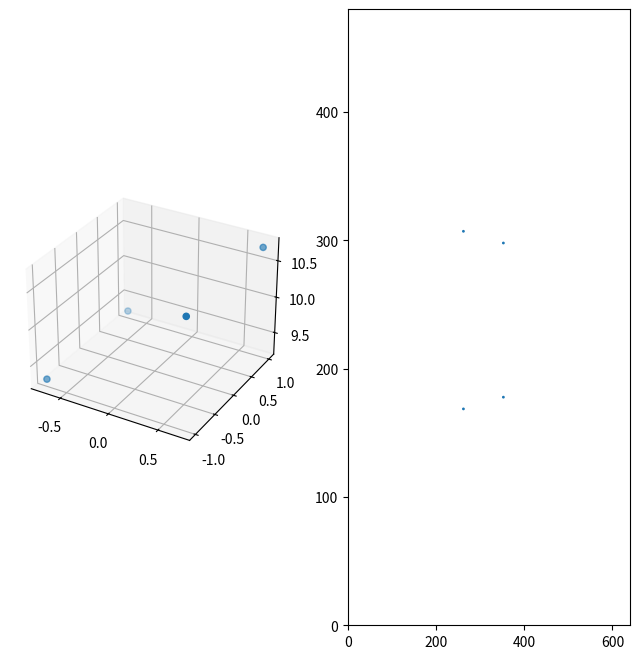
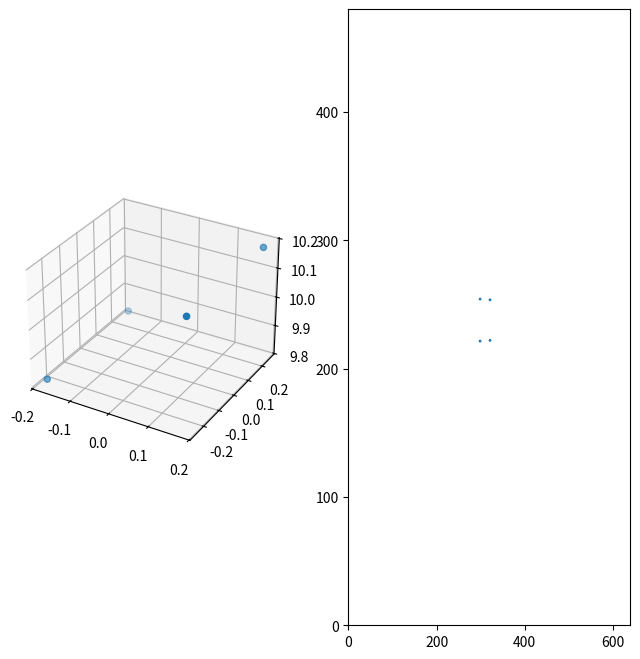
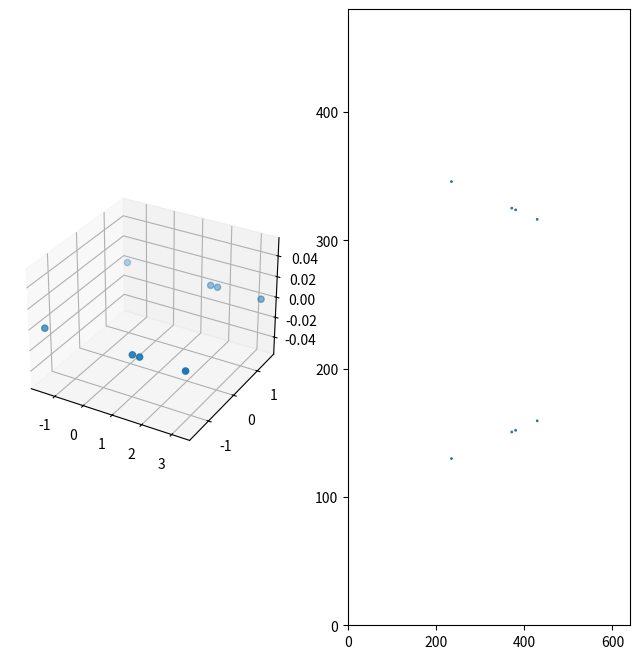
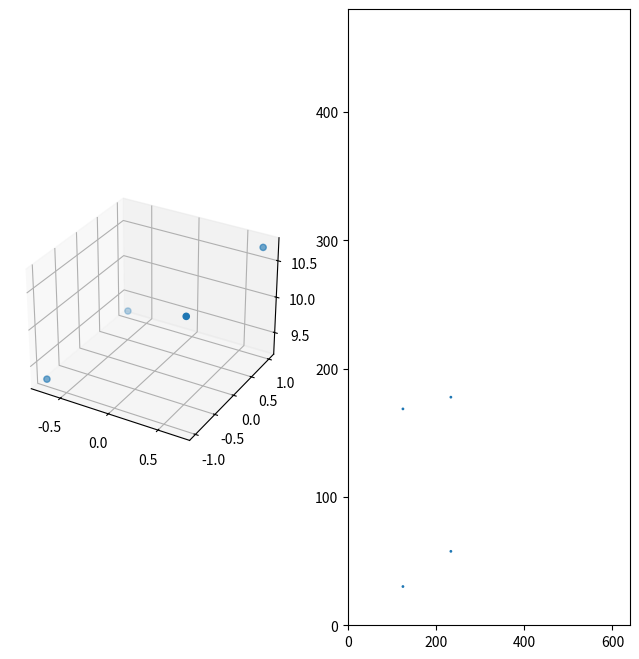
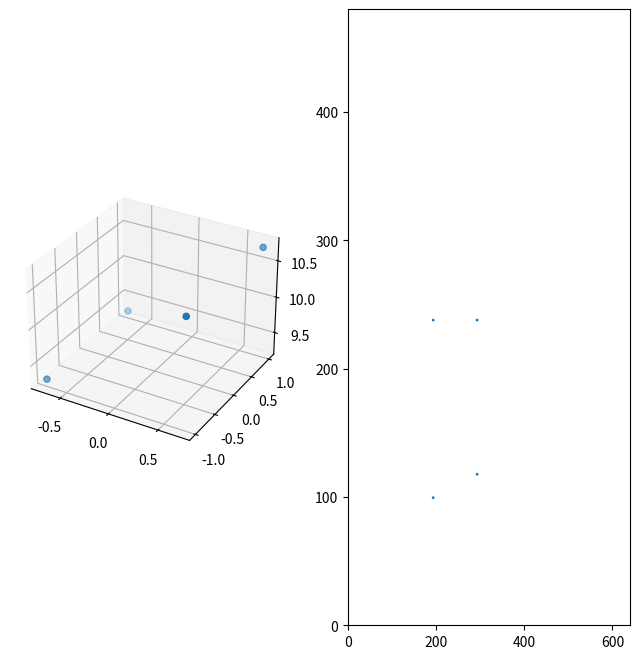
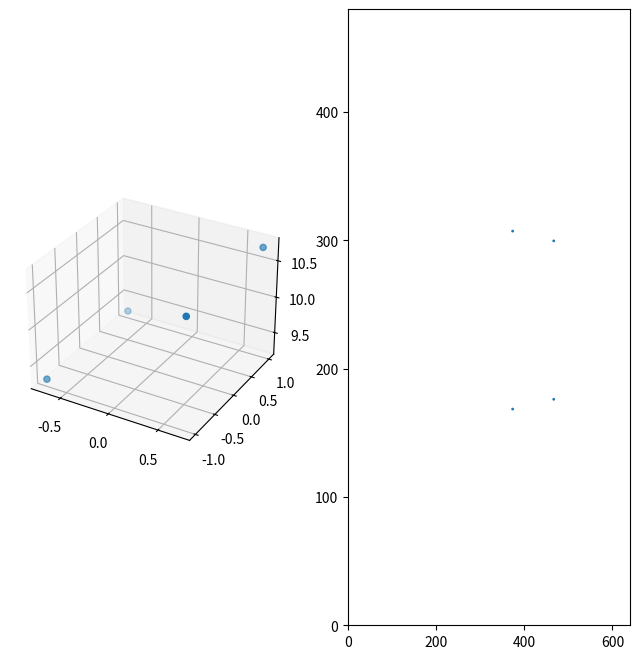
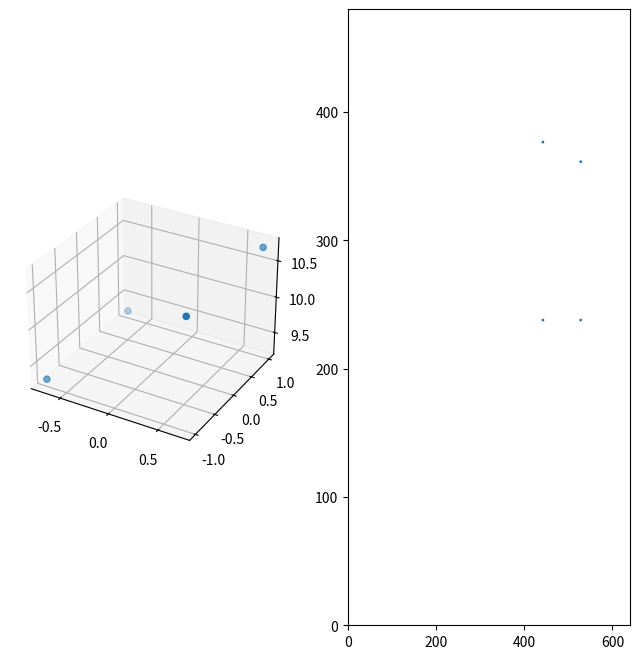
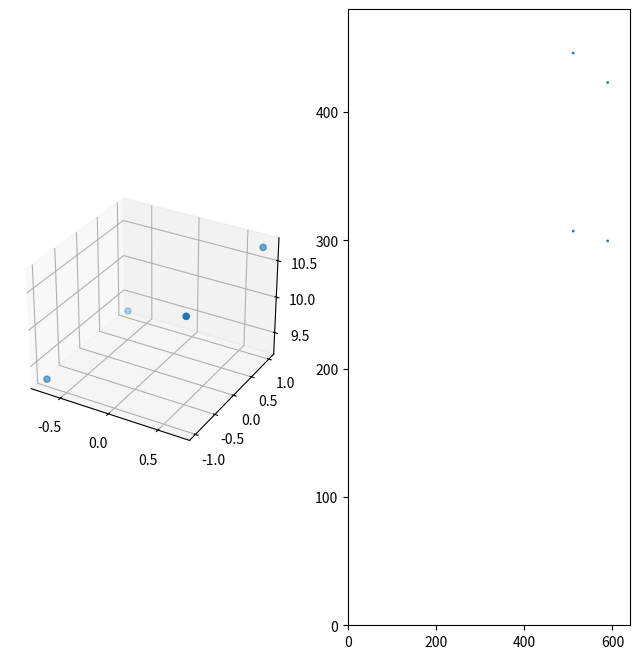

Recreate these plots in Python, in order.
import numpy as np
from scipy.spatial.transform import Rotation as R

# [redacted]
# D = [0.13281739520782995, -0.17255676937880005, -0.0036963860577237523, -0.00884659526000406, 0.0]
# K = [622.2066360931567, 0.0, 315.6497225093459, 0.0, 623.201615897975, 239.80322845004648, 0.0, 0.0, 1.0]
# R = [1.0, 0.0, 0.0, 0.0, 1.0, 0.0, 0.0, 0.0, 1.0]
# P = [638.3447875976562, 0.0, 310.2906045722684, 0.0, 0.0, 643.107177734375, 237.80861559081677, 0.0, 0.0, 0.0, 1.0, 0.0]

class PinholeCameraProjection():
    def __init__(self,):
        # Define Size
        self.w = 640
        self.h = 480

        # Calib Parameters
        self.fx = 638.34478759765620
        self.fy = 643.10717773437500
        self.cx = 310.29060457226840
        self.cy = 237.80861559081677

        # Make Matrix
        self.K = np.eye(4)
        self.K[0,0] = self.fx
        self.K[1,1] = self.fy
        self.K[0,2] = self.cx
        self.K[1,2] = self.cy

        # Define 4x4 Array of 3D points at corners of a square (e.g. ARTag)
        self.X = np.zeros((4,4))
        self.X[0,:] = np.array([-1, -1, 0, 1])
        self.X[1,:] = np.array([-1,  1, 0, 1])
        self.X[2,:] = np.array([ 1, -1, 0, 1])
        self.X[3,:] = np.array([ 1,  1, 0, 1])
        # print(self.X)

        # Define 8x4 Array of 3D points (e.g. 2 AR Tags)
        self.X2 = np.zeros((8,4))
        scale = 3.0
        lps = (1.0 * scale)/2 
        lpg = 0.08 * scale
        self.X2[0,:] = np.array([       -lps, -lps, 0, 1])
        self.X2[1,:] = np.array([       -lps,  lps, 0, 1])
        self.X2[2,:] = np.array([        lps, -lps, 0, 1])
        self.X2[3,:] = np.array([        lps,  lps, 0, 1])
        self.X2[4,:] = np.array([2*lps + lpg, -lps, 0, 1])
        self.X2[5,:] = np.array([2*lps + lpg,  lps, 0, 1])
        self.X2[6,:] = np.array([  lps + lpg, -lps, 0, 1])
        self.X2[7,:] = np.array([  lps + lpg,  lps, 0, 1])
        print(self.X2)
        
        # Define T for 
        self.T = np.eye(4)
        self.T[0:3,0:3] = R.from_quat([0, -0.3826834, 0, 0.9238795]).as_matrix()
        self.T[2,3] = 10
        print(self.T)

        # Define Camera Position (identity)
        self.Xc = np.eye(4)

    def print_points(self, pts2d, pts3d):
        print(f"3D:\n{pts3d[:,0:3]}")
        print(f"2D:\n{pts2d[:,0:2]}")

    def project_points(self, camPos, pts3d):
        x = np.matmul(self.K, np.matmul(camPos, pts3d.transpose())).transpose()
        x[:,0]/=x[:,2]
        x[:,1]/=x[:,2]
        x[:,2]/=x[:,2]
        return x

    def plot(self, pts2d, pts3d):

        import matplotlib.pyplot as plt

        fig = plt.figure(figsize=(8, 8))
        ax = fig.add_subplot(1,2,1, projection='3d')

        ax.scatter(pts3d[:,0], pts3d[:,1], pts3d[:,2])
        ax = fig.add_subplot(1,2,2)

        ax.scatter(pts2d[:,0], pts2d[:,1], pts2d[:,2])
        ax.set_xlim([0, self.w])
        ax.set_ylim([0, self.h])
        plt.show()

    def project_poses(self, pts3d):

        Xc = np.eye(4)
        for i in range(-2,3,1):

            Xc[0, 3] = i
            Xc[1, 3] = i

            if i == 0:
                Xc[0:3, 0:3] = R.from_quat([ 0, 0.0871558, 0, 0.9961947 ]).as_matrix()
                print(Xc)

            x = self.project_points(Xc, pts3d)

    def Optimization(self):
        print("Points for Optimization")
        print(f"fx = {self.fx}")
        print(f"fy = {self.fy}")   
        print(f"cx = {self.cx}")   
        print(f"cy = {self.cy}")   
        X = np.matmul(self.T, self.X.transpose()).transpose()
        x = self.project_points(np.eye(4), X)
        self.print_points(x, X)
        self.plot(x, X)

    def OptimizationScaledMarker(self):
        print("Points for OptimizationScaledMarker")
        print(f"fx = {self.fx}")
        print(f"fy = {self.fy}")   
        print(f"cx = {self.cx}")   
        print(f"cy = {self.cy}")

        # Scale X
        s = 0.25
        Y = s * self.X # Scale X
        Y[:,3] = 1.0
        
        # Define T
        self.T = np.eye(4)
        self.T[0:3,0:3] = R.from_quat([0, -0.3826834, 0, 0.9238795]).as_matrix()
        self.T[2,3] = 10

        # Apply T
        Y = np.matmul(self.T, Y.transpose()).transpose()
        
        x = self.project_points(np.eye(4), Y)
        self.print_points(x, Y)
        self.plot(x, Y)

    def OptimizationPoints(self):
        print("Points for OptimizationPoints")
        print(f"fx = {self.fx}")
        print(f"fy = {self.fy}")   
        print(f"cx = {self.cx}")   
        print(f"cy = {self.cy}")

        # Define T
        self.T = np.eye(4)
        self.T[0:3,0:3] = R.from_quat([0, -0.3826834, 0, 0.9238795]).as_matrix()
        self.T[2,3] = 10

        # Apply T
        X2 = np.matmul(self.T, self.X2.transpose()).transpose()
        
        x = self.project_points(np.eye(4), X2)
        self.print_points(x, self.X2)
        self.plot(x, self.X2)

    def MultiViewOptimization(self):
        print("Points for MultiViewOptimization")
        print(f"fx = {self.fx}")
        print(f"fy = {self.fy}")   
        print(f"cx = {self.cx}")   
        print(f"cy = {self.cy}")

        # Define T
        self.T = np.eye(4)
        self.T[0:3,0:3] = R.from_quat([0, -0.3826834, 0, 0.9238795]).as_matrix()
        self.T[2,3] = 10

        # Apply T
        pts3d = np.matmul(self.T, self.X.transpose()).transpose()
        print(self.X)

        Xc = np.eye(4)
        for i in range(-2,3,1):
            
            print(f"\n{i+2}: \n")

            Xc[0, 3] = i
            Xc[1, 3] = i

            if i == 0:
                Xc[0:3, 0:3] = R.from_quat([ 0, 0.0871558, 0, 0.9961947 ]).as_matrix()

            x = self.project_points(Xc, pts3d)
            self.print_points(x, pts3d)
            self.plot(x, pts3d)

if __name__ == '__main__':
    tests = PinholeCameraProjection()

    tests.Optimization()
    tests.OptimizationScaledMarker()
    tests.OptimizationPoints()
    tests.MultiViewOptimization()
